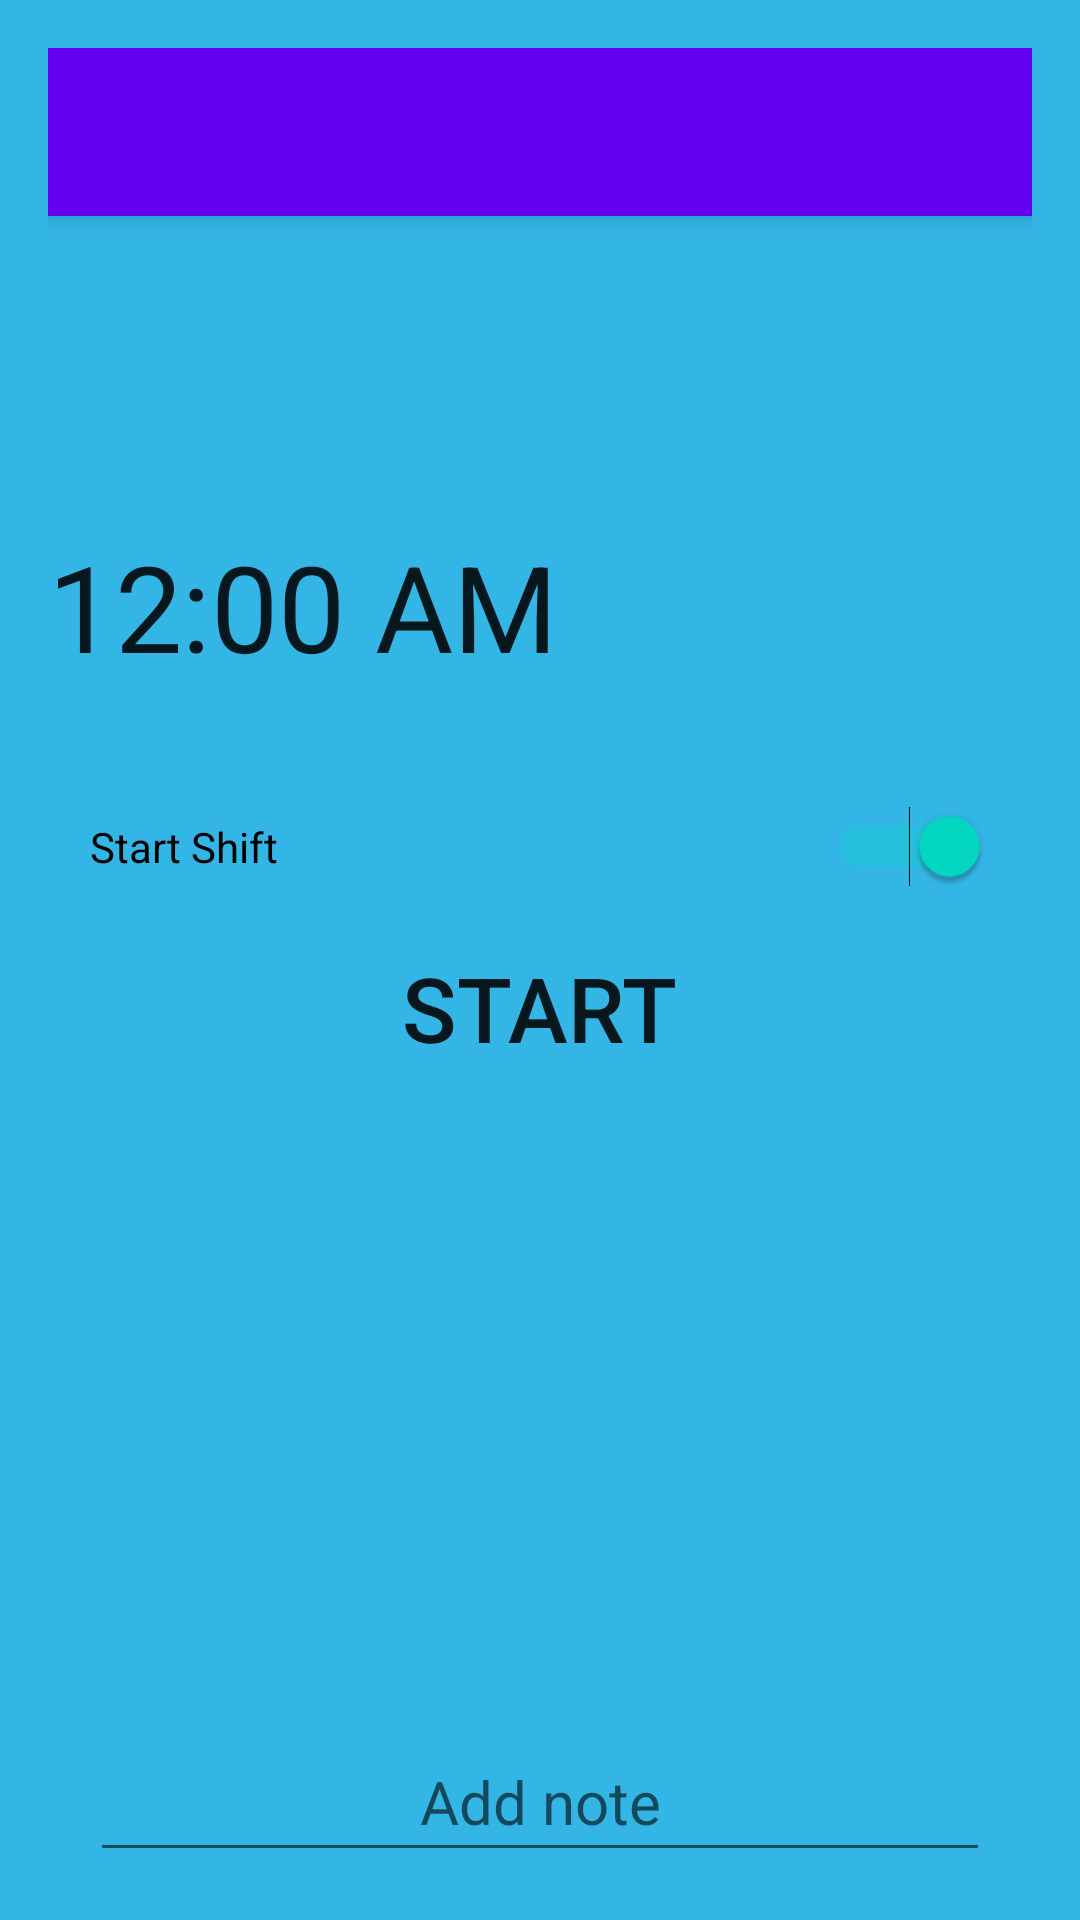

Layout XML and referenced resources for this Android screen:
<!-- AndroidManifest.xml: application theme AppTheme -->
<!-- res/layout/activity_start_finish_shift.xml -->
<?xml version="1.0" encoding="utf-8"?>
<RelativeLayout xmlns:android="http://schemas.android.com/apk/res/android"
    xmlns:tools="http://schemas.android.com/tools"
    xmlns:app="http://schemas.android.com/apk/res-auto"
    android:id="@+id/activity_time"
    android:launchMode="singleTop"
    android:layout_width="match_parent"
    android:layout_height="match_parent"
    android:background="@android:color/holo_blue_light"
    android:paddingBottom="@dimen/activity_vertical_margin"
    android:paddingLeft="@dimen/activity_horizontal_margin"
    android:paddingRight="@dimen/activity_horizontal_margin"
    android:paddingTop="@dimen/activity_vertical_margin"
    tools:context="com.example.amirl2.myapplication.Activities.StartFinishShiftActivity">

    <android.support.v7.widget.Toolbar
        android:layout_alignParentTop="true"
        android:id="@+id/toolbar"
        android:layout_width="match_parent"
        android:layout_height="?attr/actionBarSize"
        android:background="?attr/colorPrimary"
        android:text="@android:color/white"
        android:logo="@drawable/clock_date"
        android:elevation="4dp"
        app:theme="@style/ThemeOverlay.AppCompat.Dark.ActionBar"
        app:popupTheme="@style/ThemeOverlay.AppCompat.Light"/>


    <TextView
        android:id="@+id/tv_welcome_user"
        style="@style/Header"
        android:layout_below="@id/toolbar"
        android:layout_marginTop="5dp"
        android:textSize="35dp"
        android:text="Welcome user"
        android:textStyle="italic" />

    <TextView
        android:id="@+id/tv_date"
        style="@style/Header"
        android:layout_marginTop="40dp"
        android:textSize="40dp"
        android:layout_width="match_parent"
        android:layout_height="wrap_content"
        android:layout_below="@id/tv_welcome_user" />

    <TextClock
        android:id="@+id/tc_time"
        style="@style/Header"
        android:textSize="40dp"
        android:layout_width="match_parent"
        android:layout_height="wrap_content"
        android:layout_below="@id/tv_date"
        android:layout_marginTop="5dp"
        android:format12Hour="hh:mm a"
        tools:targetApi="jelly_bean_mr1" />

    <Switch
        android:id="@+id/switch_in_out"
        style="@style/Header"
        android:layout_marginTop="40dp"
        android:layout_width="@dimen/layout_width"
        android:layout_height="wrap_content"
        android:layout_below="@id/tc_time"
        android:layout_centerHorizontal="true"
        android:checked="true"
        android:text="Start Shift" />

    <Button
        android:id="@+id/btn_set_log"
        android:layout_width="wrap_content"
        android:layout_height="wrap_content"
        android:layout_below="@id/switch_in_out"
        android:layout_centerHorizontal="true"
        android:layout_marginTop="10dp"
        android:background="@drawable/round_button"
        android:padding="10dp"
        android:text="start"
        android:textSize="@dimen/text_size_title"
        style="@style/Header" />

    <EditText
        android:id="@+id/et_notes"
        android:layout_width="@dimen/layout_width"
        android:layout_height="@dimen/layout_height"
        android:layout_alignParentBottom="true"
        android:layout_centerHorizontal="true"
        android:layout_centerInParent="true"
        android:layout_marginTop="@dimen/activity_vertical_margin"
        android:hint="Add note"
        android:textSize="@dimen/text_size"
        android:textColor="@android:color/white"
        android:maxLength="40"
        android:gravity="center"
        />

</RelativeLayout>
<!-- resources referenced by this layout -->
<resources>
  <dimen name="activity_horizontal_margin">16dp</dimen>
  <dimen name="activity_vertical_margin">16dp</dimen>
  <dimen name="layout_height">50dp</dimen>
  <dimen name="layout_width">300dp</dimen>
  <dimen name="text_size">20dp</dimen>
  <dimen name="text_size_title">30dp</dimen>
  <style name="Header">
          <item name="android:layout_width">match_parent</item>
          <item name="android:layout_height">wrap_content</item>
          <item name="android:layout_marginTop">80dp</item>
          <item name="android:padding">@dimen/activity_vertical_margin</item>
          <item name="android:textColor">@android:color/white</item>
          <item name="android:textSize">@dimen/text_size_title</item>
          <item name="android:textStyle">bold</item>
      </style>
  <style name="AppTheme" parent="Theme.AppCompat.Light.NoActionBar">
          
          <item name="colorPrimary">@color/colorPrimary</item>
          <item name="colorPrimaryDark">@color/colorPrimaryDark</item>
          <item name="colorAccent">@color/colorAccent</item>
          <item name="background">@android:color/holo_blue_light</item>
          <item name="windowActionModeOverlay">true</item>
  
      </style>
  <!-- not gathered from this repository: default colours our renderer supplied (Android Studio template values) -->
  <color name="colorPrimary">#FF6200EE</color>
  <color name="colorPrimaryDark">#FF3700B3</color>
  <color name="colorAccent">#FF03DAC5</color>
</resources>
